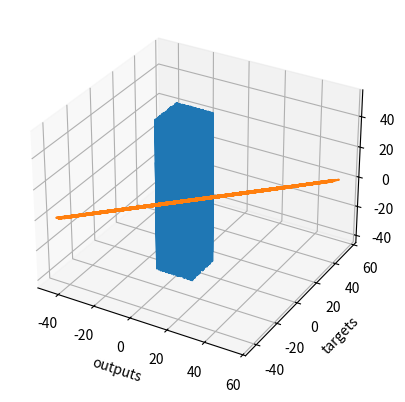

Generate this figure with matplotlib:
import numpy as np
import matplotlib.pyplot as plt
from mpl_toolkits.mplot3d import Axes3D

observations = 1000
xs = np.random.uniform(low=-10, high=10, size=(observations, 1))
zs = np.random.uniform(low=-10, high=10, size=(observations, 1))

inputs = np.column_stack((xs, zs))
print(inputs.shape)

noise = np.random.uniform(-1, 1, size=(observations, 1))
targets = 2 * xs - 3 * zs + 5 + noise
print(targets.shape)

targets = targets.reshape(observations, )
print(targets.shape)
fig = plt.figure()
ax = fig.add_subplot(111, projection='3d')
ax.plot(xs, zs, targets)
ax.set_xlabel('xs')
ax.set_ylabel('zs')
ax.set_zlabel('Targetes')
plt.show()

targets = targets.reshape(observations, 1)

init_range = 0.1
weights = np.random.uniform(-init_range, init_range, size=(2, 1))
biases = np.random.uniform(-init_range, init_range)
print(weights)
print(biases)

learning_rate = 0.02

for i in range(100):
    outputs = np.dot(inputs, weights) + biases
    deltas = outputs - targets

    loss = np.sum(deltas ** 2) / 2 / observations

    print(loss)

    deltas_scaled = deltas / observations

    weights = weights - learning_rate * np.dot(inputs.T, deltas_scaled)
    biases = biases - learning_rate * np.sum(deltas_scaled)

print(weights, biases)

plt.plot(outputs, targets)
plt.xlabel('outputs')
plt.ylabel('targets')
plt.show()
